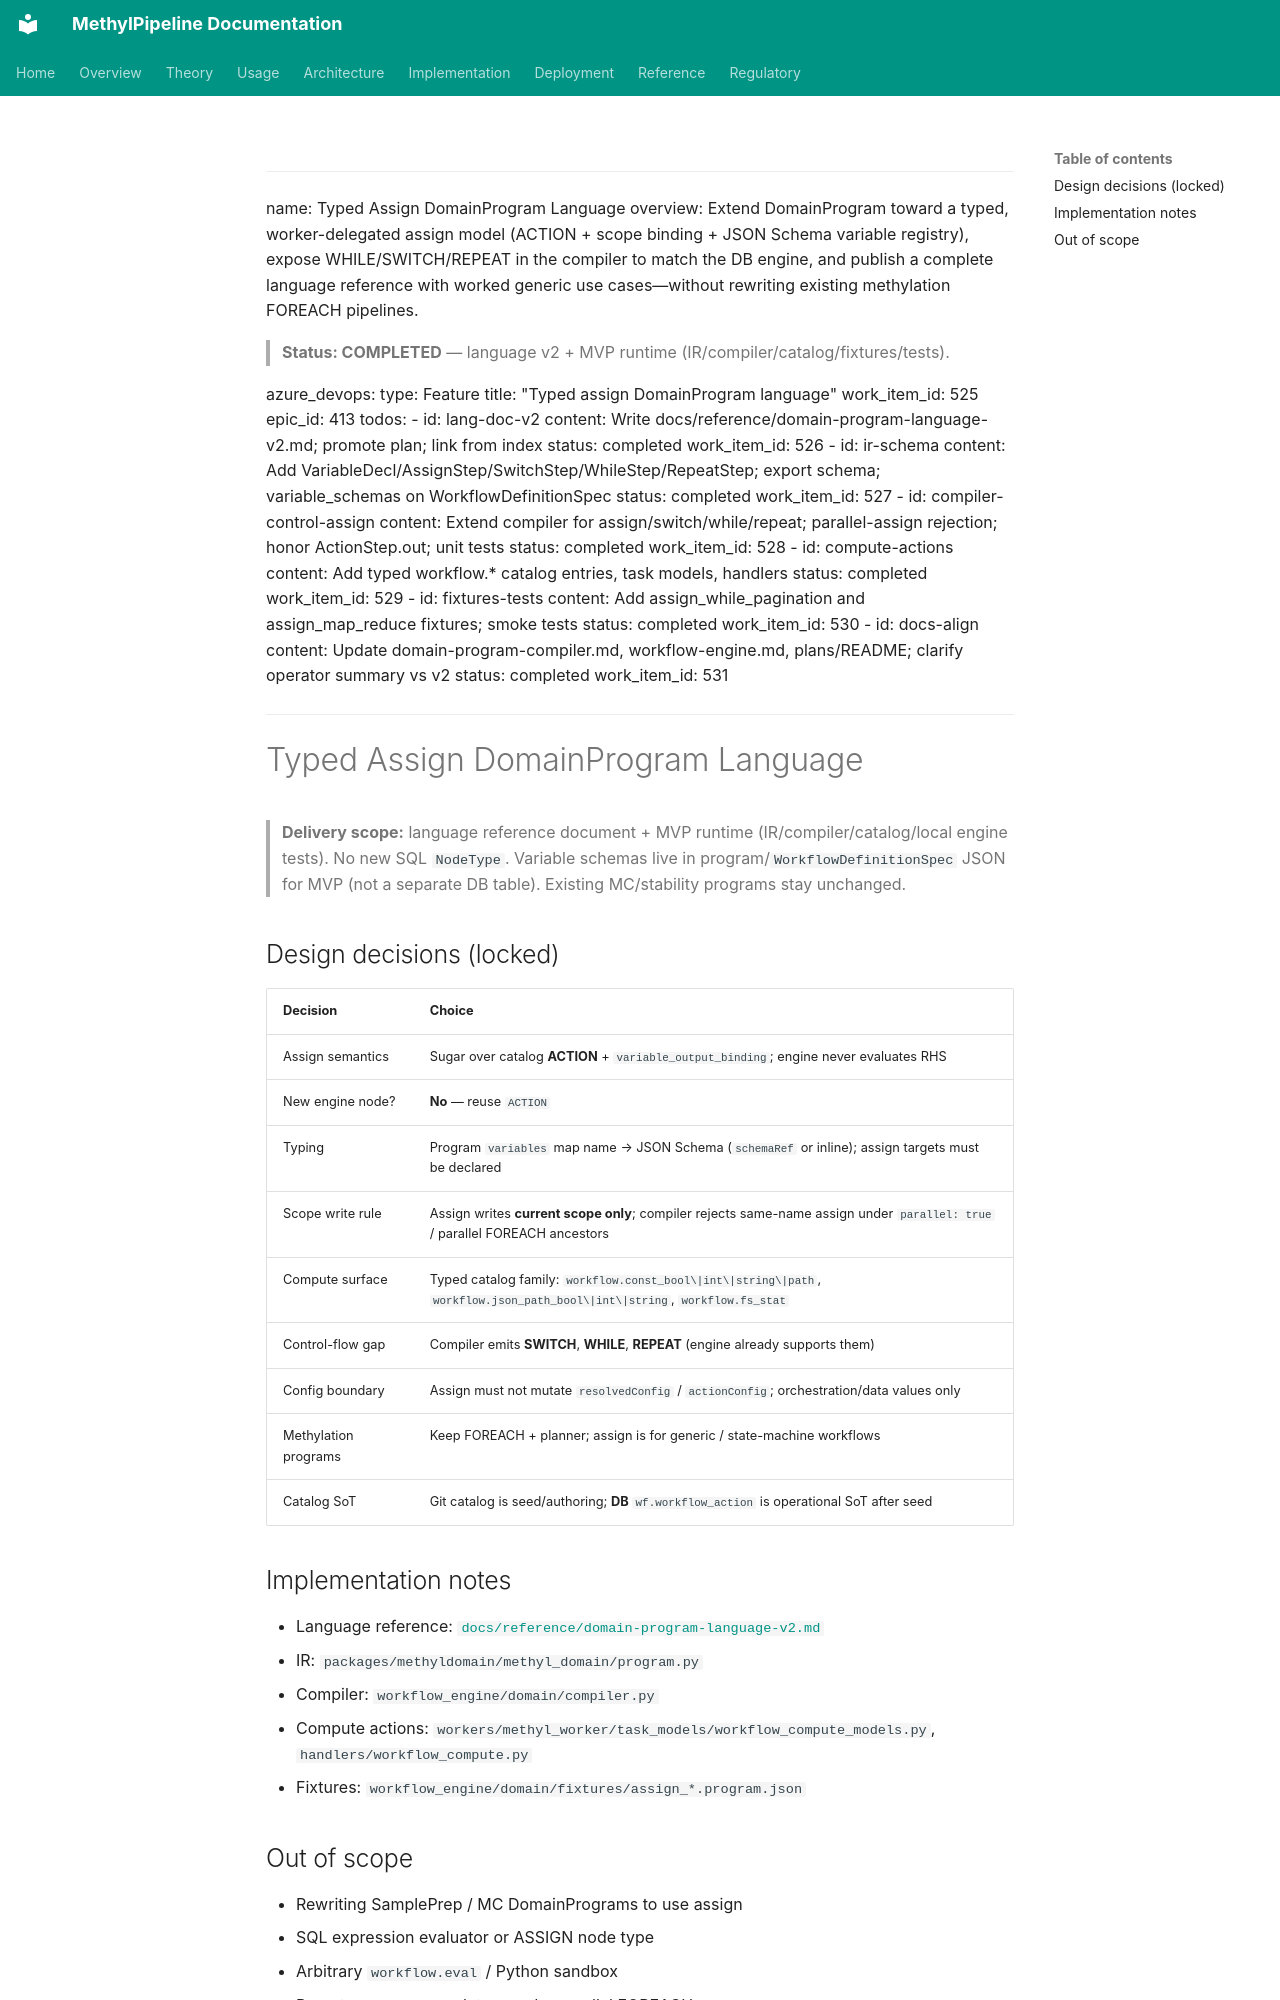

repository: Goliath-Research/GoliathWorkflow · page: plans/typed-assign-domain-program.plan/index.html · generator: mkdocs

---
name: Typed Assign DomainProgram Language
overview: Extend DomainProgram toward a typed, worker-delegated assign model (ACTION + scope binding + JSON Schema variable registry), expose WHILE/SWITCH/REPEAT in the compiler to match the DB engine, and publish a complete language reference with worked generic use cases—without rewriting existing methylation FOREACH pipelines.
> **Status: COMPLETED** — language v2 + MVP runtime (IR/compiler/catalog/fixtures/tests).

azure_devops:
  type: Feature
  title: "Typed assign DomainProgram language"
  work_item_id: 525
  epic_id: 413
todos:
  - id: lang-doc-v2
    content: Write docs/reference/domain-program-language-v2.md; promote plan; link from index
    status: completed
    work_item_id: 526
  - id: ir-schema
    content: Add VariableDecl/AssignStep/SwitchStep/WhileStep/RepeatStep; export schema; variable_schemas on WorkflowDefinitionSpec
    status: completed
    work_item_id: 527
  - id: compiler-control-assign
    content: Extend compiler for assign/switch/while/repeat; parallel-assign rejection; honor ActionStep.out; unit tests
    status: completed
    work_item_id: 528
  - id: compute-actions
    content: Add typed workflow.* catalog entries, task models, handlers
    status: completed
    work_item_id: 529
  - id: fixtures-tests
    content: Add assign_while_pagination and assign_map_reduce fixtures; smoke tests
    status: completed
    work_item_id: 530
  - id: docs-align
    content: Update domain-program-compiler.md, workflow-engine.md, plans/README; clarify operator summary vs v2
    status: completed
    work_item_id: 531
---

# Typed Assign DomainProgram Language

> **Delivery scope:** language reference document + MVP runtime (IR/compiler/catalog/local engine tests). No new SQL `NodeType`. Variable schemas live in program/`WorkflowDefinitionSpec` JSON for MVP (not a separate DB table). Existing MC/stability programs stay unchanged.

## Design decisions (locked)

| Decision | Choice |
|----------|--------|
| Assign semantics | Sugar over catalog **ACTION** + `variable_output_binding`; engine never evaluates RHS |
| New engine node? | **No** — reuse `ACTION` |
| Typing | Program `variables` map name → JSON Schema (`schemaRef` or inline); assign targets must be declared |
| Scope write rule | Assign writes **current scope only**; compiler rejects same-name assign under `parallel: true` / parallel FOREACH ancestors |
| Compute surface | Typed catalog family: `workflow.const_bool\|int\|string\|path`, `workflow.json_path_bool\|int\|string`, `workflow.fs_stat` |
| Control-flow gap | Compiler emits **SWITCH**, **WHILE**, **REPEAT** (engine already supports them) |
| Config boundary | Assign must not mutate `resolvedConfig` / `actionConfig`; orchestration/data values only |
| Methylation programs | Keep FOREACH + planner; assign is for generic / state-machine workflows |
| Catalog SoT | Git catalog is seed/authoring; **DB** `wf.workflow_action` is operational SoT after seed |

## Implementation notes

- Language reference: [`docs/reference/domain-program-language-v2.md`](../reference/domain-program-language-v2.md)
- IR: `packages/methyldomain/methyl_domain/program.py`
- Compiler: `workflow_engine/domain/compiler.py`
- Compute actions: `workers/methyl_worker/task_models/workflow_compute_models.py`, `handlers/workflow_compute.py`
- Fixtures: `workflow_engine/domain/fixtures/assign_*.program.json`
